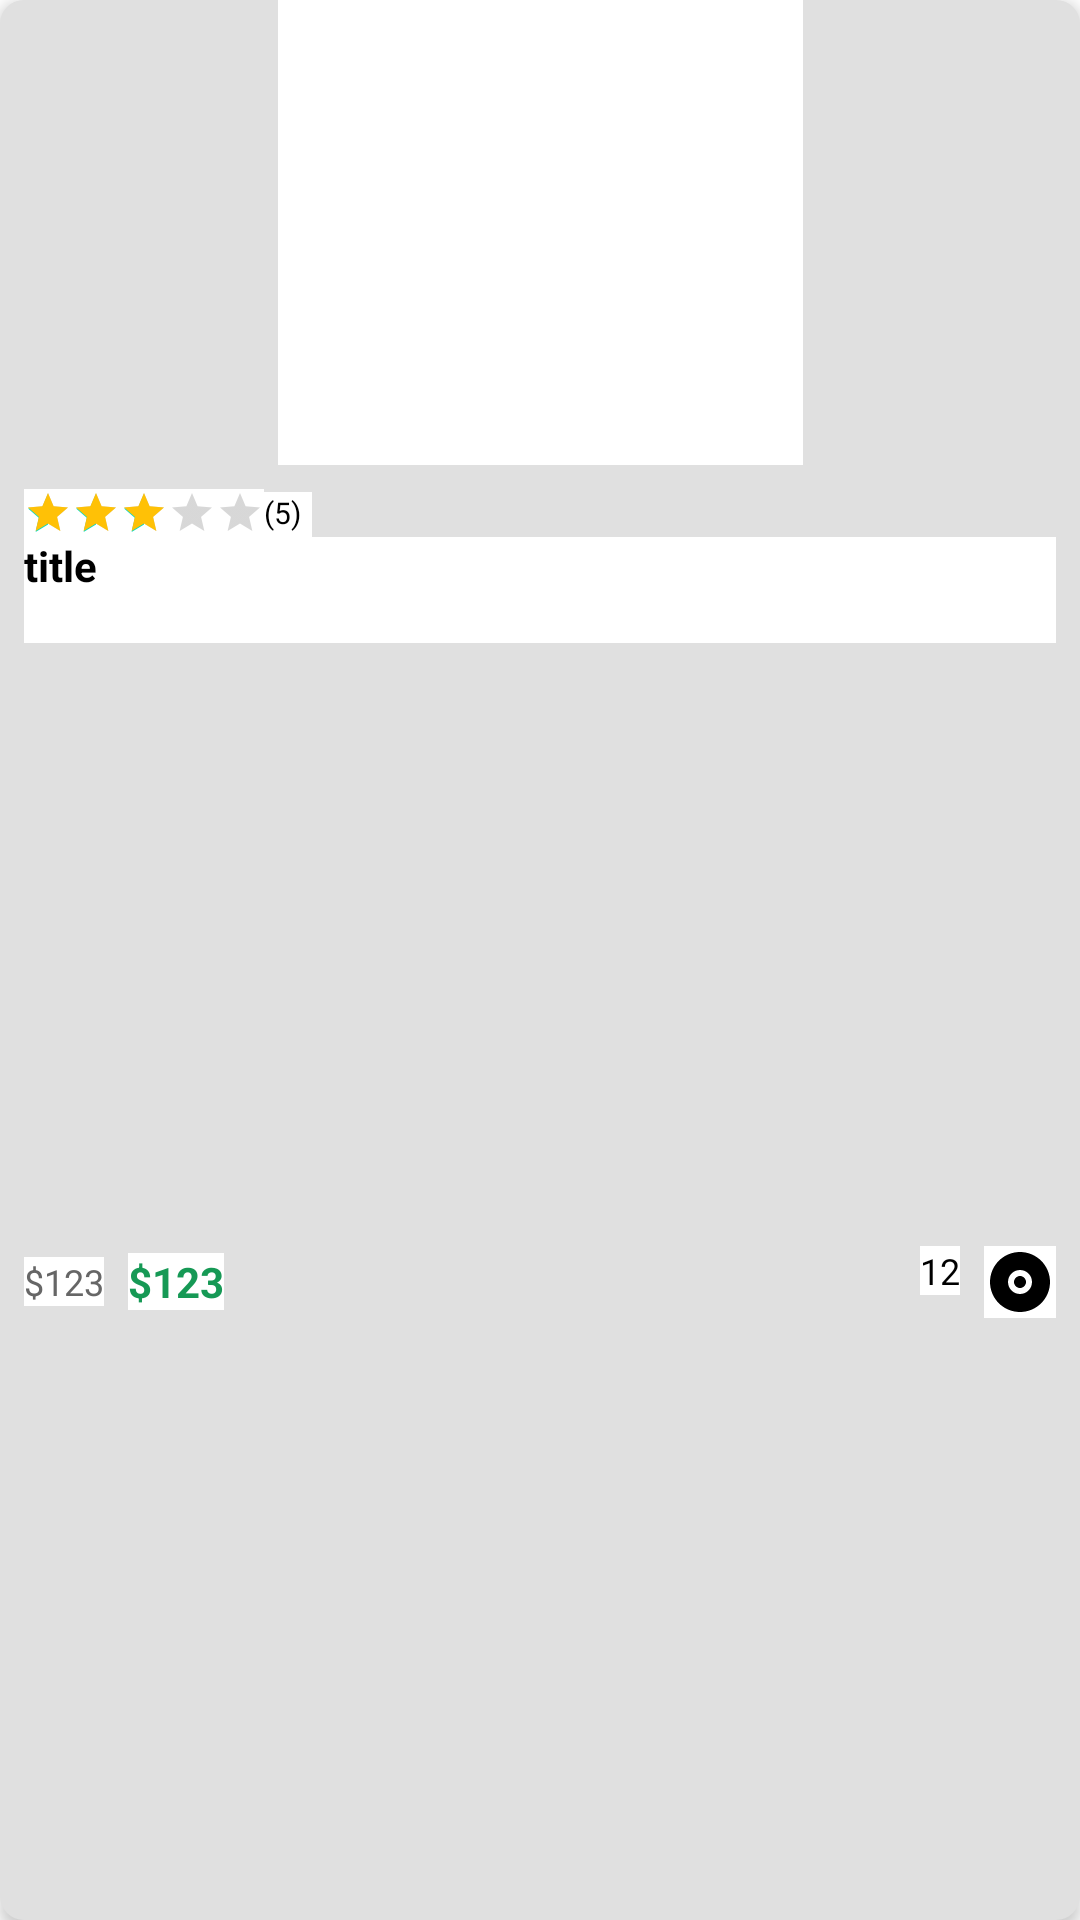

Android layout source for this screen:
<!-- AndroidManifest.xml: application theme Theme.FoodAppFinal -->
<!-- res/layout/viewholder_popular.xml -->
<?xml version="1.0" encoding="utf-8"?>
<androidx.constraintlayout.widget.ConstraintLayout xmlns:android="http://schemas.android.com/apk/res/android"
    android:layout_width="175dp"
    android:layout_height="245dp"
    xmlns:app="http://schemas.android.com/apk/res-auto"
    xmlns:tools="http://schemas.android.com/tools"
    android:background="@drawable/grey_background"
    android:elevation="3dp"
    android:layout_margin="8dp">

    <com.google.android.material.imageview.ShapeableImageView
        android:id="@+id/pic"
        android:layout_width="175dp"
        android:layout_height="155dp"
        app:layout_constraintEnd_toEndOf="parent"
        app:layout_constraintStart_toStartOf="parent"
        app:layout_constraintTop_toTopOf="parent"
        tools:srcCompat="@tools:sample/avatars" />

    <View
        android:id="@+id/view"
        android:layout_width="0dp"
        android:layout_height="0dp"
        android:background="@drawable/white_background"
        app:layout_constraintBottom_toBottomOf="parent"
        app:layout_constraintEnd_toEndOf="parent"
        app:layout_constraintStart_toStartOf="parent"
        app:layout_constraintTop_toBottomOf="@id/pic" />

    <TextView
        android:id="@+id/title"
        android:layout_width="0dp"
        android:layout_height="wrap_content"
        android:layout_marginEnd="8dp"
        android:lines="2"
        android:maxLines="2"
        android:text="title"
        android:textColor="@color/black"
        android:textSize="14sp"
        android:textStyle="bold"
        app:layout_constraintEnd_toEndOf="parent"
        app:layout_constraintStart_toStartOf="@+id/ratingBar"
        app:layout_constraintTop_toBottomOf="@+id/ratingBar" />

    <RatingBar
        android:id="@+id/ratingBar"
        android:layout_width="wrap_content"
        android:layout_height="wrap_content"
        android:numStars="5"
        android:layout_marginStart="8dp"
        android:layout_marginTop="8dp"
        android:indeterminate="false"
        android:isIndicator="true"
        android:rating="3"
        android:stepSize="0.1"
        android:progressTint="#ffc106"
        style="@android:style/Widget.DeviceDefault.Light.RatingBar.Small"
        app:layout_constraintStart_toStartOf="parent"
        app:layout_constraintTop_toBottomOf="@+id/pic" />

    <TextView
        android:id="@+id/oldPriceTxt"
        android:layout_width="wrap_content"
        android:layout_height="wrap_content"
        android:text="$123"
        android:textColor="@color/darkGrey"
        android:textSize="12sp"
        app:layout_constraintBottom_toBottomOf="parent"
        app:layout_constraintStart_toStartOf="@id/title"
        app:layout_constraintTop_toBottomOf="@id/title" />

    <TextView
        android:id="@+id/priceTxt"
        android:layout_width="wrap_content"
        android:layout_height="wrap_content"
        android:layout_marginStart="8dp"
        android:text="$123"
        android:textStyle="bold"
        android:textColor="@color/green"
        app:layout_constraintBottom_toBottomOf="@id/oldPriceTxt"
        app:layout_constraintStart_toEndOf="@id/oldPriceTxt"
        app:layout_constraintTop_toTopOf="@id/oldPriceTxt" />

    <TextView
        android:id="@+id/reviewTxt"
        android:layout_width="wrap_content"
        android:layout_height="wrap_content"
        android:text="12"
        android:layout_marginEnd="8dp"
        android:textColor="@color/black"
        android:textSize="12sp"
        app:layout_constraintBottom_toBottomOf="@+id/imageView5"
        app:layout_constraintEnd_toStartOf="@+id/imageView5"
        app:layout_constraintTop_toTopOf="@+id/imageView5"
        app:layout_constraintVertical_bias="0.0" />

    <ImageView
        android:id="@+id/imageView5"
        android:layout_width="wrap_content"
        android:layout_height="wrap_content"
        android:layout_marginEnd="8dp"
        app:layout_constraintBottom_toBottomOf="@+id/priceTxt"
        app:layout_constraintEnd_toEndOf="parent"
        app:layout_constraintTop_toTopOf="@+id/priceTxt"
        app:srcCompat="@drawable/review" />

    <TextView
        android:id="@+id/ratingTxt"
        android:layout_width="16dp"
        android:layout_height="15dp"
        android:text="(5)"
        android:textSize="10sp"
        app:layout_constraintBottom_toBottomOf="@+id/ratingBar"
        app:layout_constraintStart_toEndOf="@+id/ratingBar"
        app:layout_constraintTop_toTopOf="@+id/ratingBar"
        app:layout_constraintVertical_bias="1.0" />
</androidx.constraintlayout.widget.ConstraintLayout>
<!-- resources referenced by this layout -->
<resources>
  <color name="black">#FF000000</color>
  <color name="darkGrey">#FF666666</color>
  <color name="green">#169955</color>
  <!-- drawable grey_background (drawable) -->
  <?xml version="1.0" encoding="utf-8"?>
  <shape xmlns:android="http://schemas.android.com/apk/res/android">
      <solid android:color="#E0E0E0" /> 
      <corners android:radius="8dp" />
  </shape>
  <!-- drawable review (drawable) -->
  <?xml version="1.0" encoding="utf-8"?>
  <vector xmlns:android="http://schemas.android.com/apk/res/android"
      android:width="24dp"
      android:height="24dp"
      android:viewportWidth="24"
      android:viewportHeight="24">
      <path
          android:fillColor="#000000"
          android:pathData="M12,2C6.48,2 2,6.48 2,12s4.48,10 10,10 10,-4.48 10,-10S17.52,2 12,2zM12,16c-2.21,0 -4,-1.79 -4,-4s1.79,-4 4,-4 4,1.79 4,4 -1.79,4 -4,4zM12,10c-1.1,0 -2,0.9 -2,2s0.9,2 2,2 2,-0.9 2,-2 -0.9,-2 -2,-2z" />
  </vector>
  <!-- drawable white_background (drawable) -->
  <?xml version="1.0" encoding="utf-8"?>
  <selector xmlns:android="http://schemas.android.com/apk/res/android">
      <shape android:shape="rectangle">
          <solid android:color="@color/white"/>
          <corners android:bottomRightRadius="10dp" android:bottomLeftRadius="10dp"/>
      </shape>
  </selector>
  <style name="Theme.FoodAppFinal" parent="Theme.MaterialComponents.DayNight.DarkActionBar">
          
          <item name="colorPrimary">@color/purple_500</item>
          <item name="colorPrimaryVariant">@color/purple_700</item>
          <item name="colorOnPrimary">@color/white</item>
          
          <item name="colorSecondary">@color/teal_200</item>
          <item name="colorSecondaryVariant">@color/teal_700</item>
          <item name="colorOnSecondary">@color/black</item>
          
          <item name="android:statusBarColor">?attr/colorPrimaryVariant</item>
          
          <item name="android:background">@color/white</item>
          
          <item name="android:textColor">@color/black</item>
          
          <item name="windowActionBar">false</item>
          <item name="windowNoTitle">true</item>
      </style>
  <color name="white">#FFFFFFFF</color>
  <color name="purple_500">#FF6200EE</color>
  <color name="purple_700">#FF3700B3</color>
  <color name="teal_200">#FF03DAC5</color>
  <color name="teal_700">#FF018786</color>
</resources>
